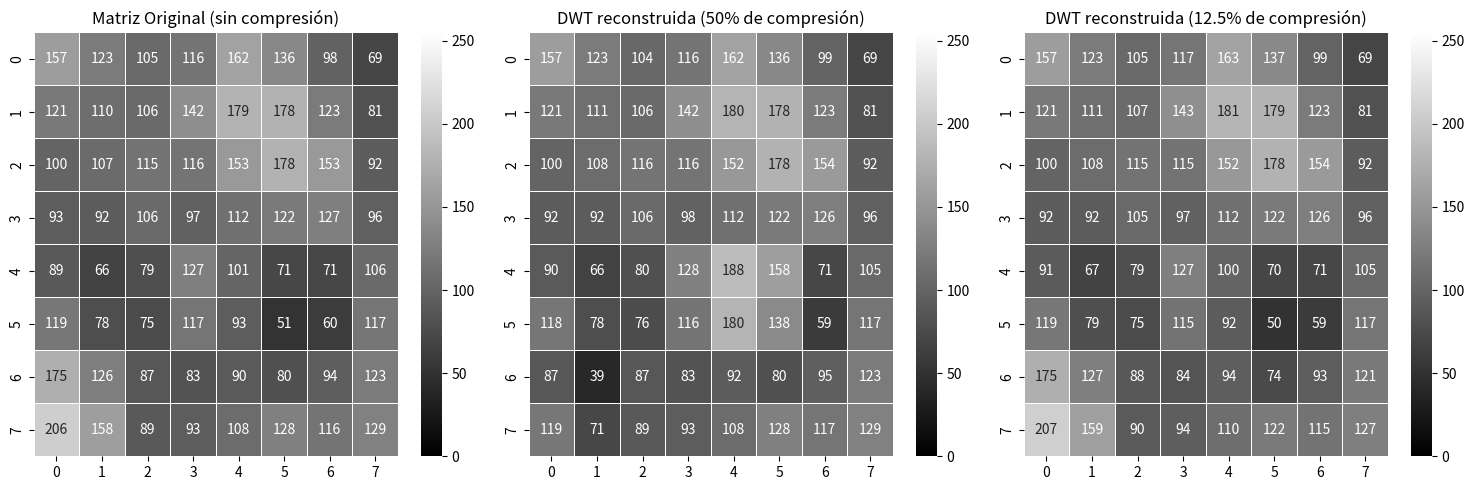

Generate this figure with matplotlib:
import numpy as np
import matplotlib.pyplot as plt
import seaborn as sns

# Definir las matrices
original = np.array([
    [157, 123, 105, 116, 162, 136, 98, 69],
    [121, 110, 106, 142, 179, 178, 123, 81],
    [100, 107, 115, 116, 153, 178, 153, 92],
    [93, 92, 106, 97, 112, 122, 127, 96],
    [89, 66, 79, 127, 101, 71, 71, 106],
    [119, 78, 75, 117, 93, 51, 60, 117],
    [175, 126, 87, 83, 90, 80, 94, 123],
    [206, 158, 89, 93, 108, 128, 116, 129]
])

compression_50 = np.array([
    [157, 123, 104, 116, 162, 136, 99, 69],
    [121, 111, 106, 142, 180, 178, 123, 81],
    [100, 108, 116, 116, 152, 178, 154, 92],
    [92, 92, 106, 98, 112, 122, 126, 96],
    [90, 66, 80, 128, 188, 158, 71, 105],
    [118, 78, 76, 116, 180, 138, 59, 117],
    [87, 39, 87, 83, 92, 80, 95, 123],
    [119, 71, 89, 93, 108, 128, 117, 129]
])

compression_12_5 = np.array([
    [157, 123, 105, 117, 163, 137, 99, 69],
    [121, 111, 107, 143, 181, 179, 123, 81],
    [100, 108, 115, 115, 152, 178, 154, 92],
    [92, 92, 105, 97, 112, 122, 126, 96],
    [91, 67, 79, 127, 100, 70, 71, 105],
    [119, 79, 75, 115, 92, 50, 59, 117],
    [175, 127, 88, 84, 94, 74, 93, 121],
    [207, 159, 90, 94, 110, 122, 115, 127]
])

# Función para graficar heatmaps con escala entre 0 y 255
def plot_heatmaps(matrices, titles):
    fig, axes = plt.subplots(1, 3, figsize=(15, 5))
    
    for ax, matrix, title in zip(axes, matrices, titles):
        sns.heatmap(matrix, annot=True, fmt="d", cmap="gray", linewidths=0.5, ax=ax, vmin=0, vmax=255)
        ax.set_title(title)
    
    plt.tight_layout()
    plt.show()

# Graficar los heatmaps
plot_heatmaps(
    [original, compression_50, compression_12_5], 
    ["Matriz Original (sin compresión)", "DWT reconstruida (50% de compresión)", "DWT reconstruida (12.5% de compresión)"]
)
